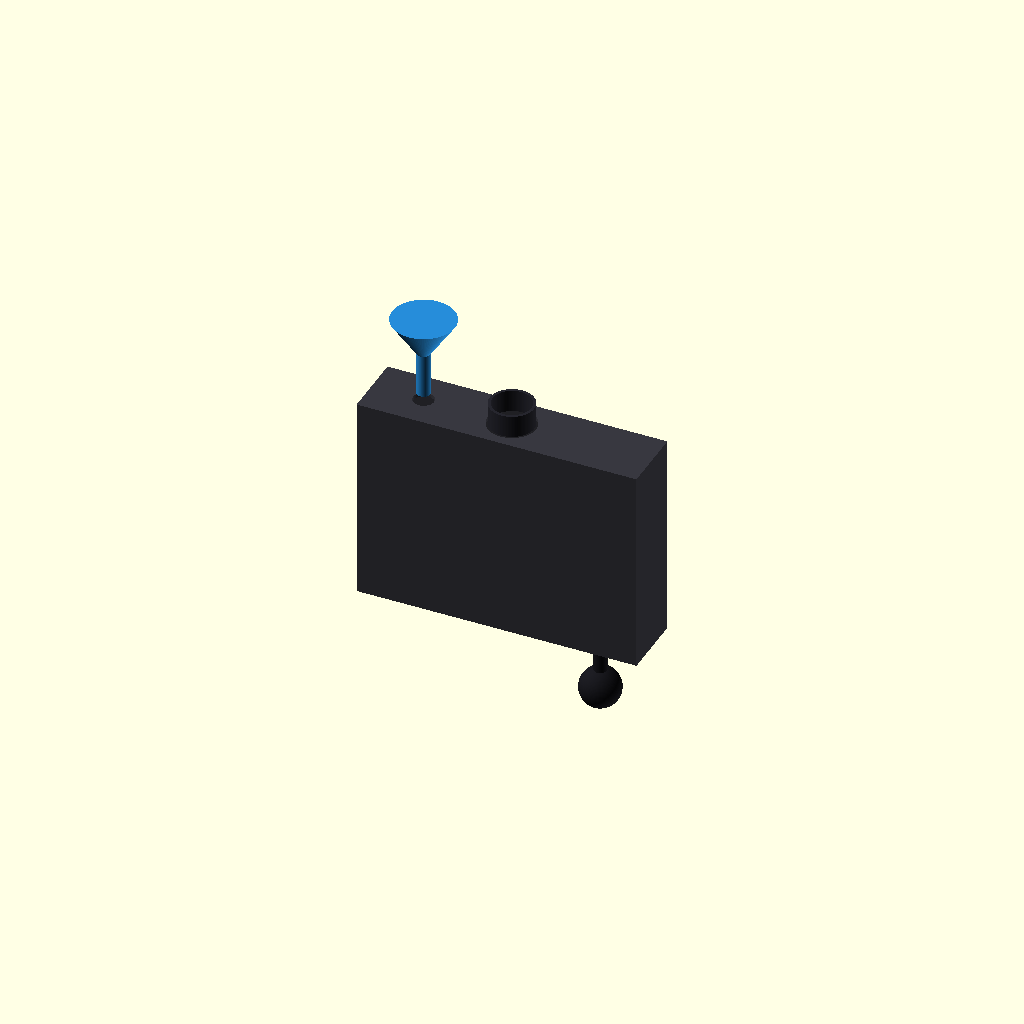
Cell 1: rendered with the file's own defaults.
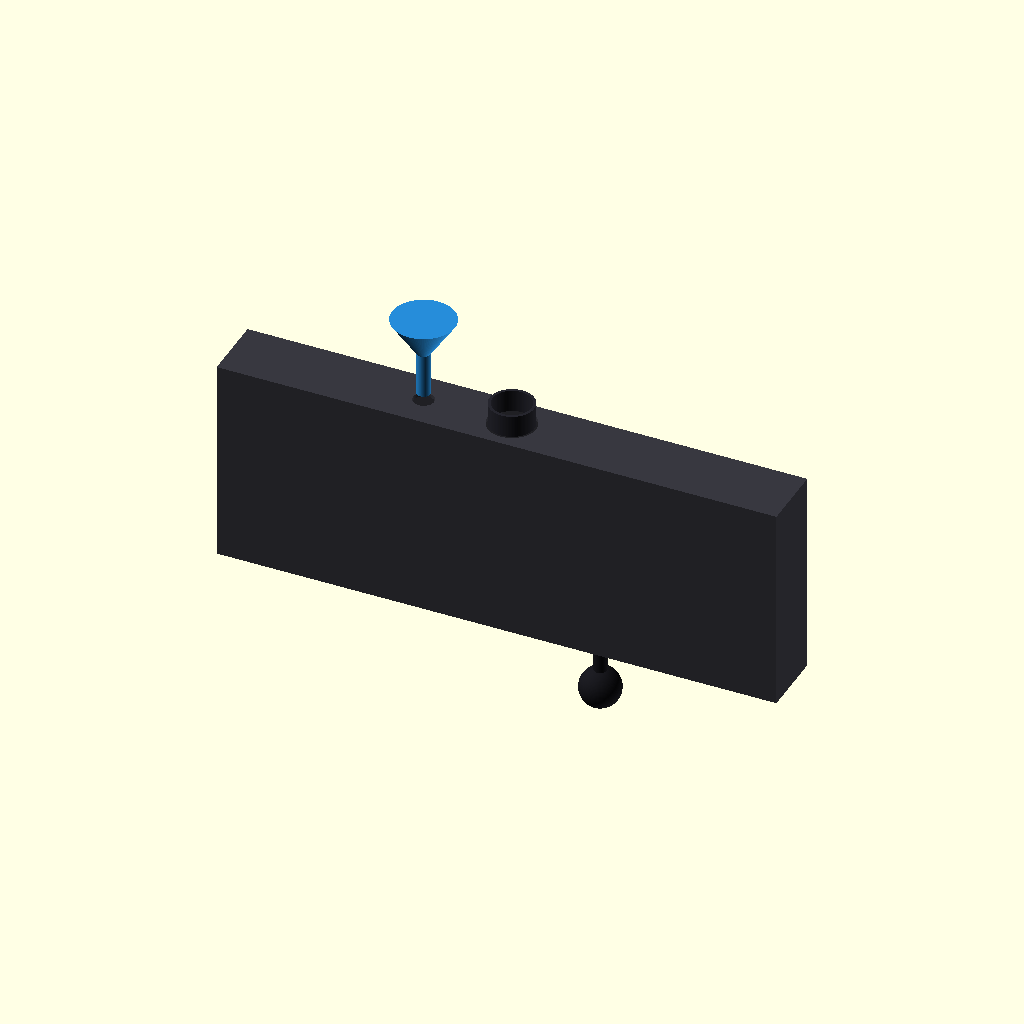
Cell 2: tank_width = 760 (everything else at default).
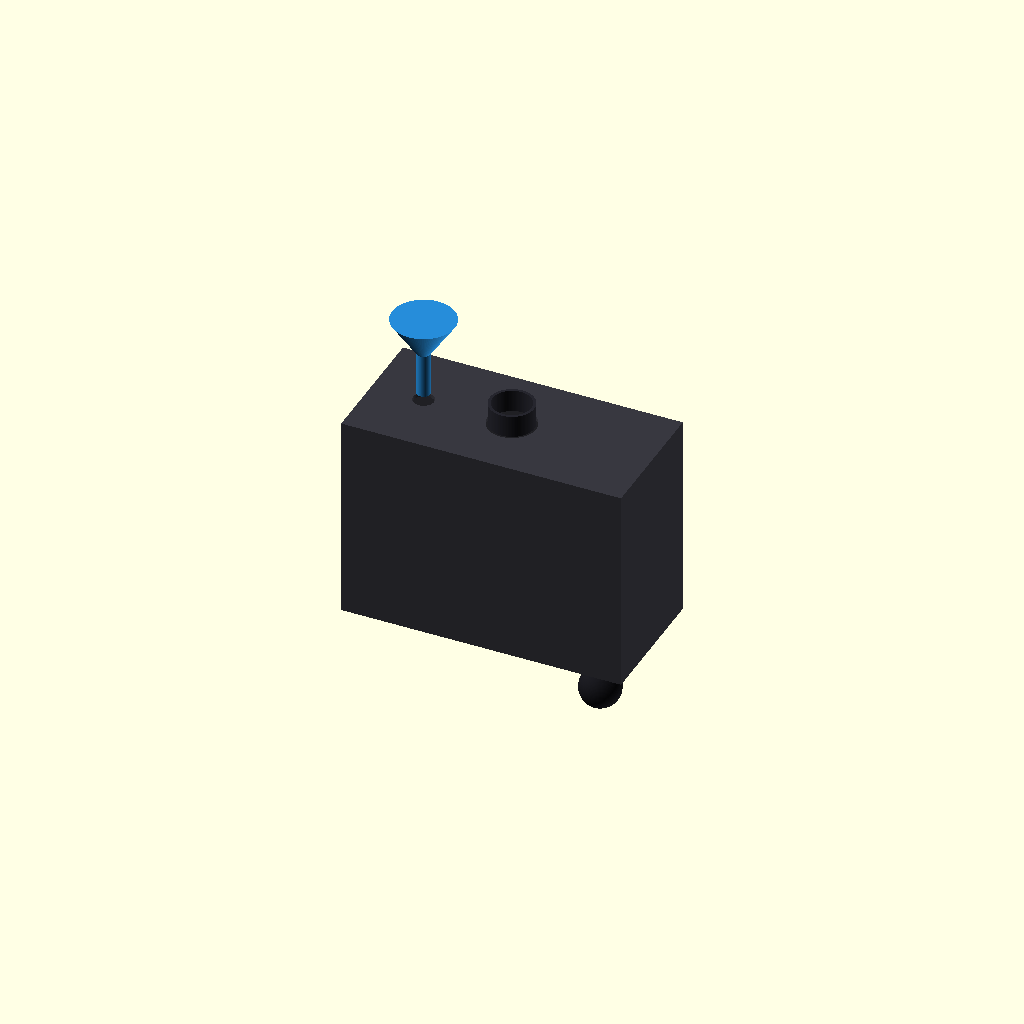
Cell 3: the same model with tank_depth = 180.
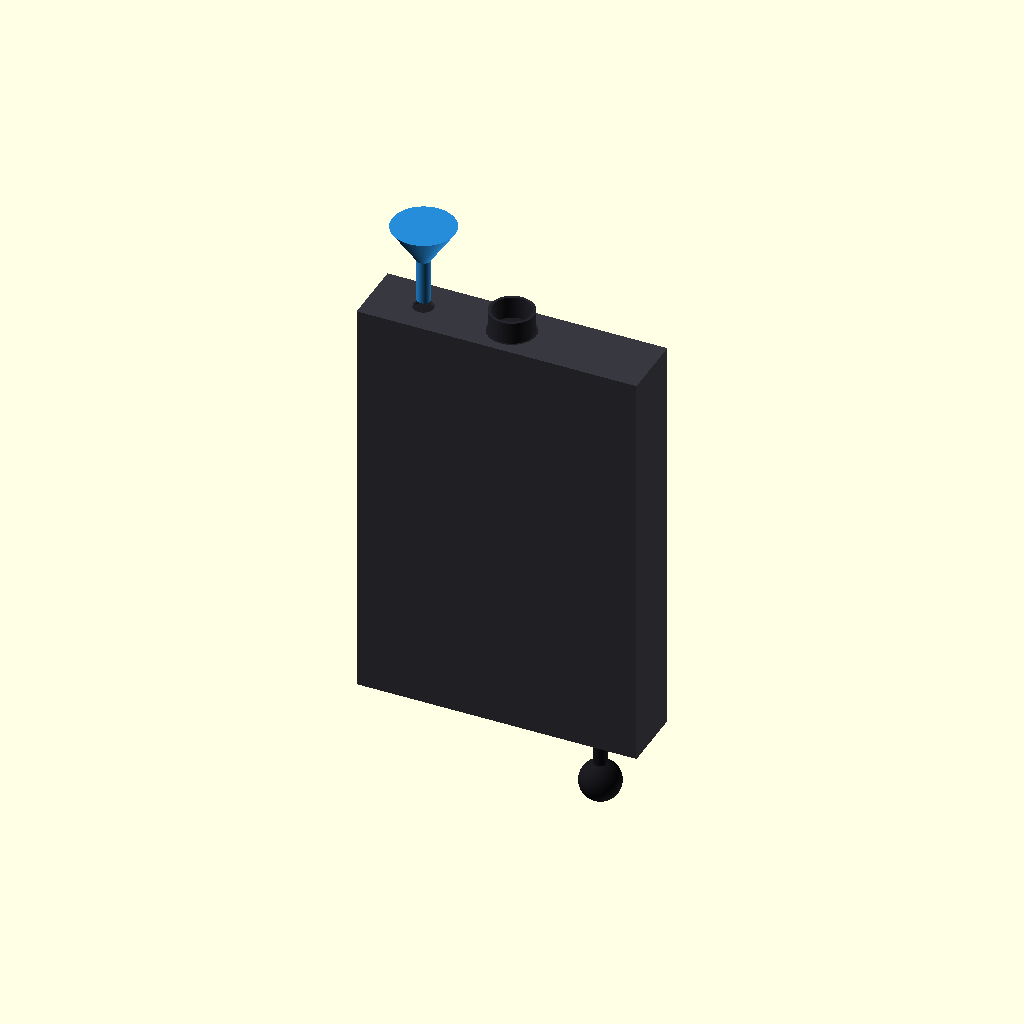
Cell 4 — tank_height set to 560, the other parameters unchanged.
One fixed orthographic camera (rotation 55°, 0°, 25°; colour scheme Cornfield) for every cell.
Source of the model, src/manufacturing/orion_wall_waste_system.scad:
// ============================================================================
// PROJECT: XXXG-00W0 WING GUNDAM ZERO EW - PILOT LIFE LINE INFRA
// COMPONENT: INTEGRATED LOW-PROFILE ORION WALL WASTE CONTROLLER
// PRODUCTION SPEC: NORTHROP GRUMMAN AC DELCO ZERO-LEAK HYDRAULIC STANDARD
// LAYOUT PARITY: FLAT-SIDED LOWER CYLINDER HULL WALL PACKAGING
// ============================================================================

$fn = 100; // High-precision circular resolution segment count

// Structural Cockpit Constraints (1:1 Metric Airframe Scale - mm)
tank_width = 380;                        // Transverse horizontal flat span (mm)
tank_depth = 90;                         // Low-profile wall protrusion width (mm) - Fits flush
tank_height = 280;                       // Total vertical fluid bounding height (mm)
wall_thickness = 5;                      // Heavy-duty high-density polymer shield wall (mm)
conduit_diameter = 18;                   // High-draw fluid transfer port width (mm)

module Orion_Wall_Waste_System_Forge() {
    // 1. Flat-Sided Low-Profile 1,200 mL Fluid Containment Reservoir
    color([0.22, 0.22, 0.25]) { // Deep Frame Titanium Gray Spec
        difference() {
            // Main exterior protective block envelope
            cube([tank_width, tank_depth, tank_height], center = true);
            // Core internal fluid calculation extraction space
            cube([tank_width - (wall_thickness * 2), tank_depth - (wall_thickness * 2), tank_height - (wall_thickness * 2)], center = true);
            
            // Port A Layout: Upper Intake Nozzle Base Seat
            translate([-120, 0, tank_height/2 - 10])
                cylinder(h = 40, d = conduit_diameter + 10, center = true);
                
            // Port B Layout: Upper Bellows Vacuum Extraction Socket
            translate([0, 0, tank_height/2 - 10])
                cylinder(h = 40, d = 65, center = true);
                
            // Port C Layout: Lower High-Draw Outbound Discharge Siphon Nozzle
            translate([120, 0, -tank_height/2 + 10])
                cylinder(h = 40, d = conduit_diameter + 10, center = true);
        }
    }
    
    // 2. Integrated Intake Bellows Squeeze Pump Shroud (Wall-Flush Mount)
    color([0.15, 0.15, 0.18]) translate([0, 0, tank_height/2 + 15]) {
        difference() {
            // Heavy rubber bellows exterior actuator ring
            cylinder(h = 30, d = 60, center = true);
            // Internal variable volume air cylinder chamber
            cylinder(h = 35, d = 52, center = true);
        }
    }
    
    // 3. Extendable Intake Conduit Adapter with Interchangeable Cup Interface
    color([0.15, 0.55, 0.85]) translate([-120, 0, tank_height/2 + 40]) {
        // Upper interface connector block
        cylinder(h = 60, d = conduit_diameter, center = true);
        // Flanged anatomical collection mouth flare
        translate([0, 0, 30])
            cylinder(h = 50, d1 = conduit_diameter, d2 = 85, center = false);
    }
    
    // 4. Outbound Hatch Evacuation Discharge Tube & Inline Bulb Pump Port
    color([0.1, 0.1, 0.12]) translate([120, 0, -tank_height/2 - 40]) {
        // High-draw drain down conduit line
        cylinder(h = 80, d = conduit_diameter, center = true);
        // Integrated manual squeeze bulb evacuator expander
        translate([0, 0, -40])
            sphere(d = 55);
    }
}

// Render Master Component Assembly to Parameter Workspace
Orion_Wall_Waste_System_Forge();
Parameter table extracted from the source (name, type, default, range or options):
tank_width: number, default 380
tank_depth: number, default 90
tank_height: number, default 280
wall_thickness: number, default 5
conduit_diameter: number, default 18
